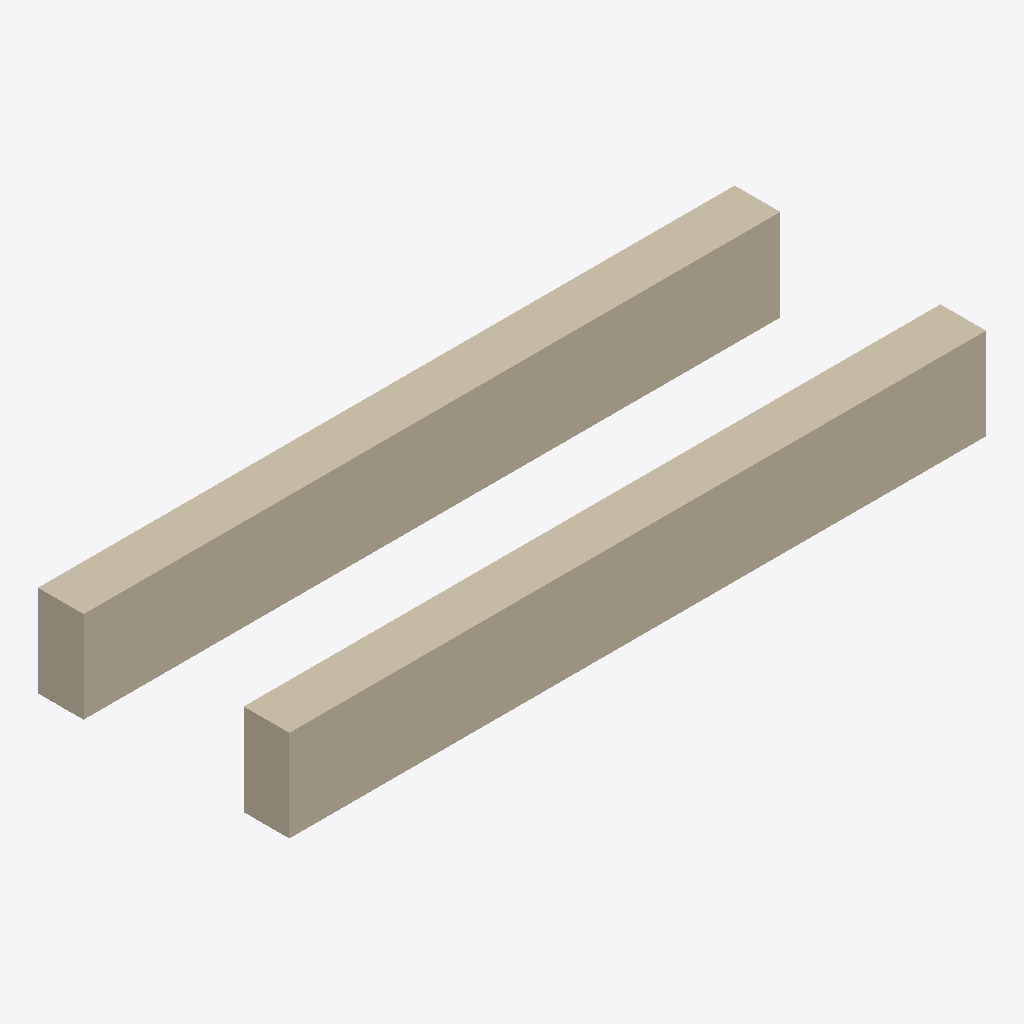
Isometric view of an IFC building model (IFC-SPF (STEP), schema IFC2X3, length unit millimetre), seen from the south-west, elements coloured by IFC class: 2 walls (beige).
Extent 3.0 m × 1.1 m × 0.4 m (x, y, z). Storeys (1): 标高 1 at 0.00 m. Elements (2): 2 IfcWallStandardCase.

HEADER;
FILE_DESCRIPTION(('ViewDefinition [CoordinationView]'),'2;1');
FILE_NAME('项目编号','2015-11-24T17:36:30',(''),(''),'The EXPRESS Data Manager Version 5.02.0100.07 : ','20140223_1515(x64) - Exporter 2015.0.2014.0223 -','');
FILE_SCHEMA(('IFC2X3'));
ENDSEC;
DATA;
#94=IFCPROJECT('2ENgrqMEH3m8MuDbAj7oA8',#41,'项目编号',$,$,'项目名称','项目状态',(#83,#91),#78);
#360=IFCSITE('2ENgrqMEH3m8MuDbAj7oAA',#41,'Default',$,'',#359,$,$,.ELEMENT.,(39,54,57,601318),(116,25,58,795166),0.0,$,$);
#104=IFCBUILDING('2ENgrqMEH3m8MuDbAj7oA9',#41,'',$,$,#32,$,'',.ELEMENT.,$,$,#100);
#137=IFCBUILDINGSTOREY('2ENgrqMEH3m8MuDb9IuDmR',#41,'标高 1',$,$,#136,$,'标高 1',.ELEMENT.,0.0);
#177=IFCWALLSTANDARDCASE('2wNdSG_o9FoQ4u4cx$5M9J',#41,'基本墙:常规 - 200mm:196876',$,'基本墙:常规 - 200mm:1740',#146,#173,'196876');
#320=IFCWALLSTANDARDCASE('2wNdSG_o9FoQ4u4cx$5M9C',#41,'基本墙:常规 - 200mm:196883',$,'基本墙:常规 - 200mm:1740',#300,#318,'196883');
ENDSEC;
